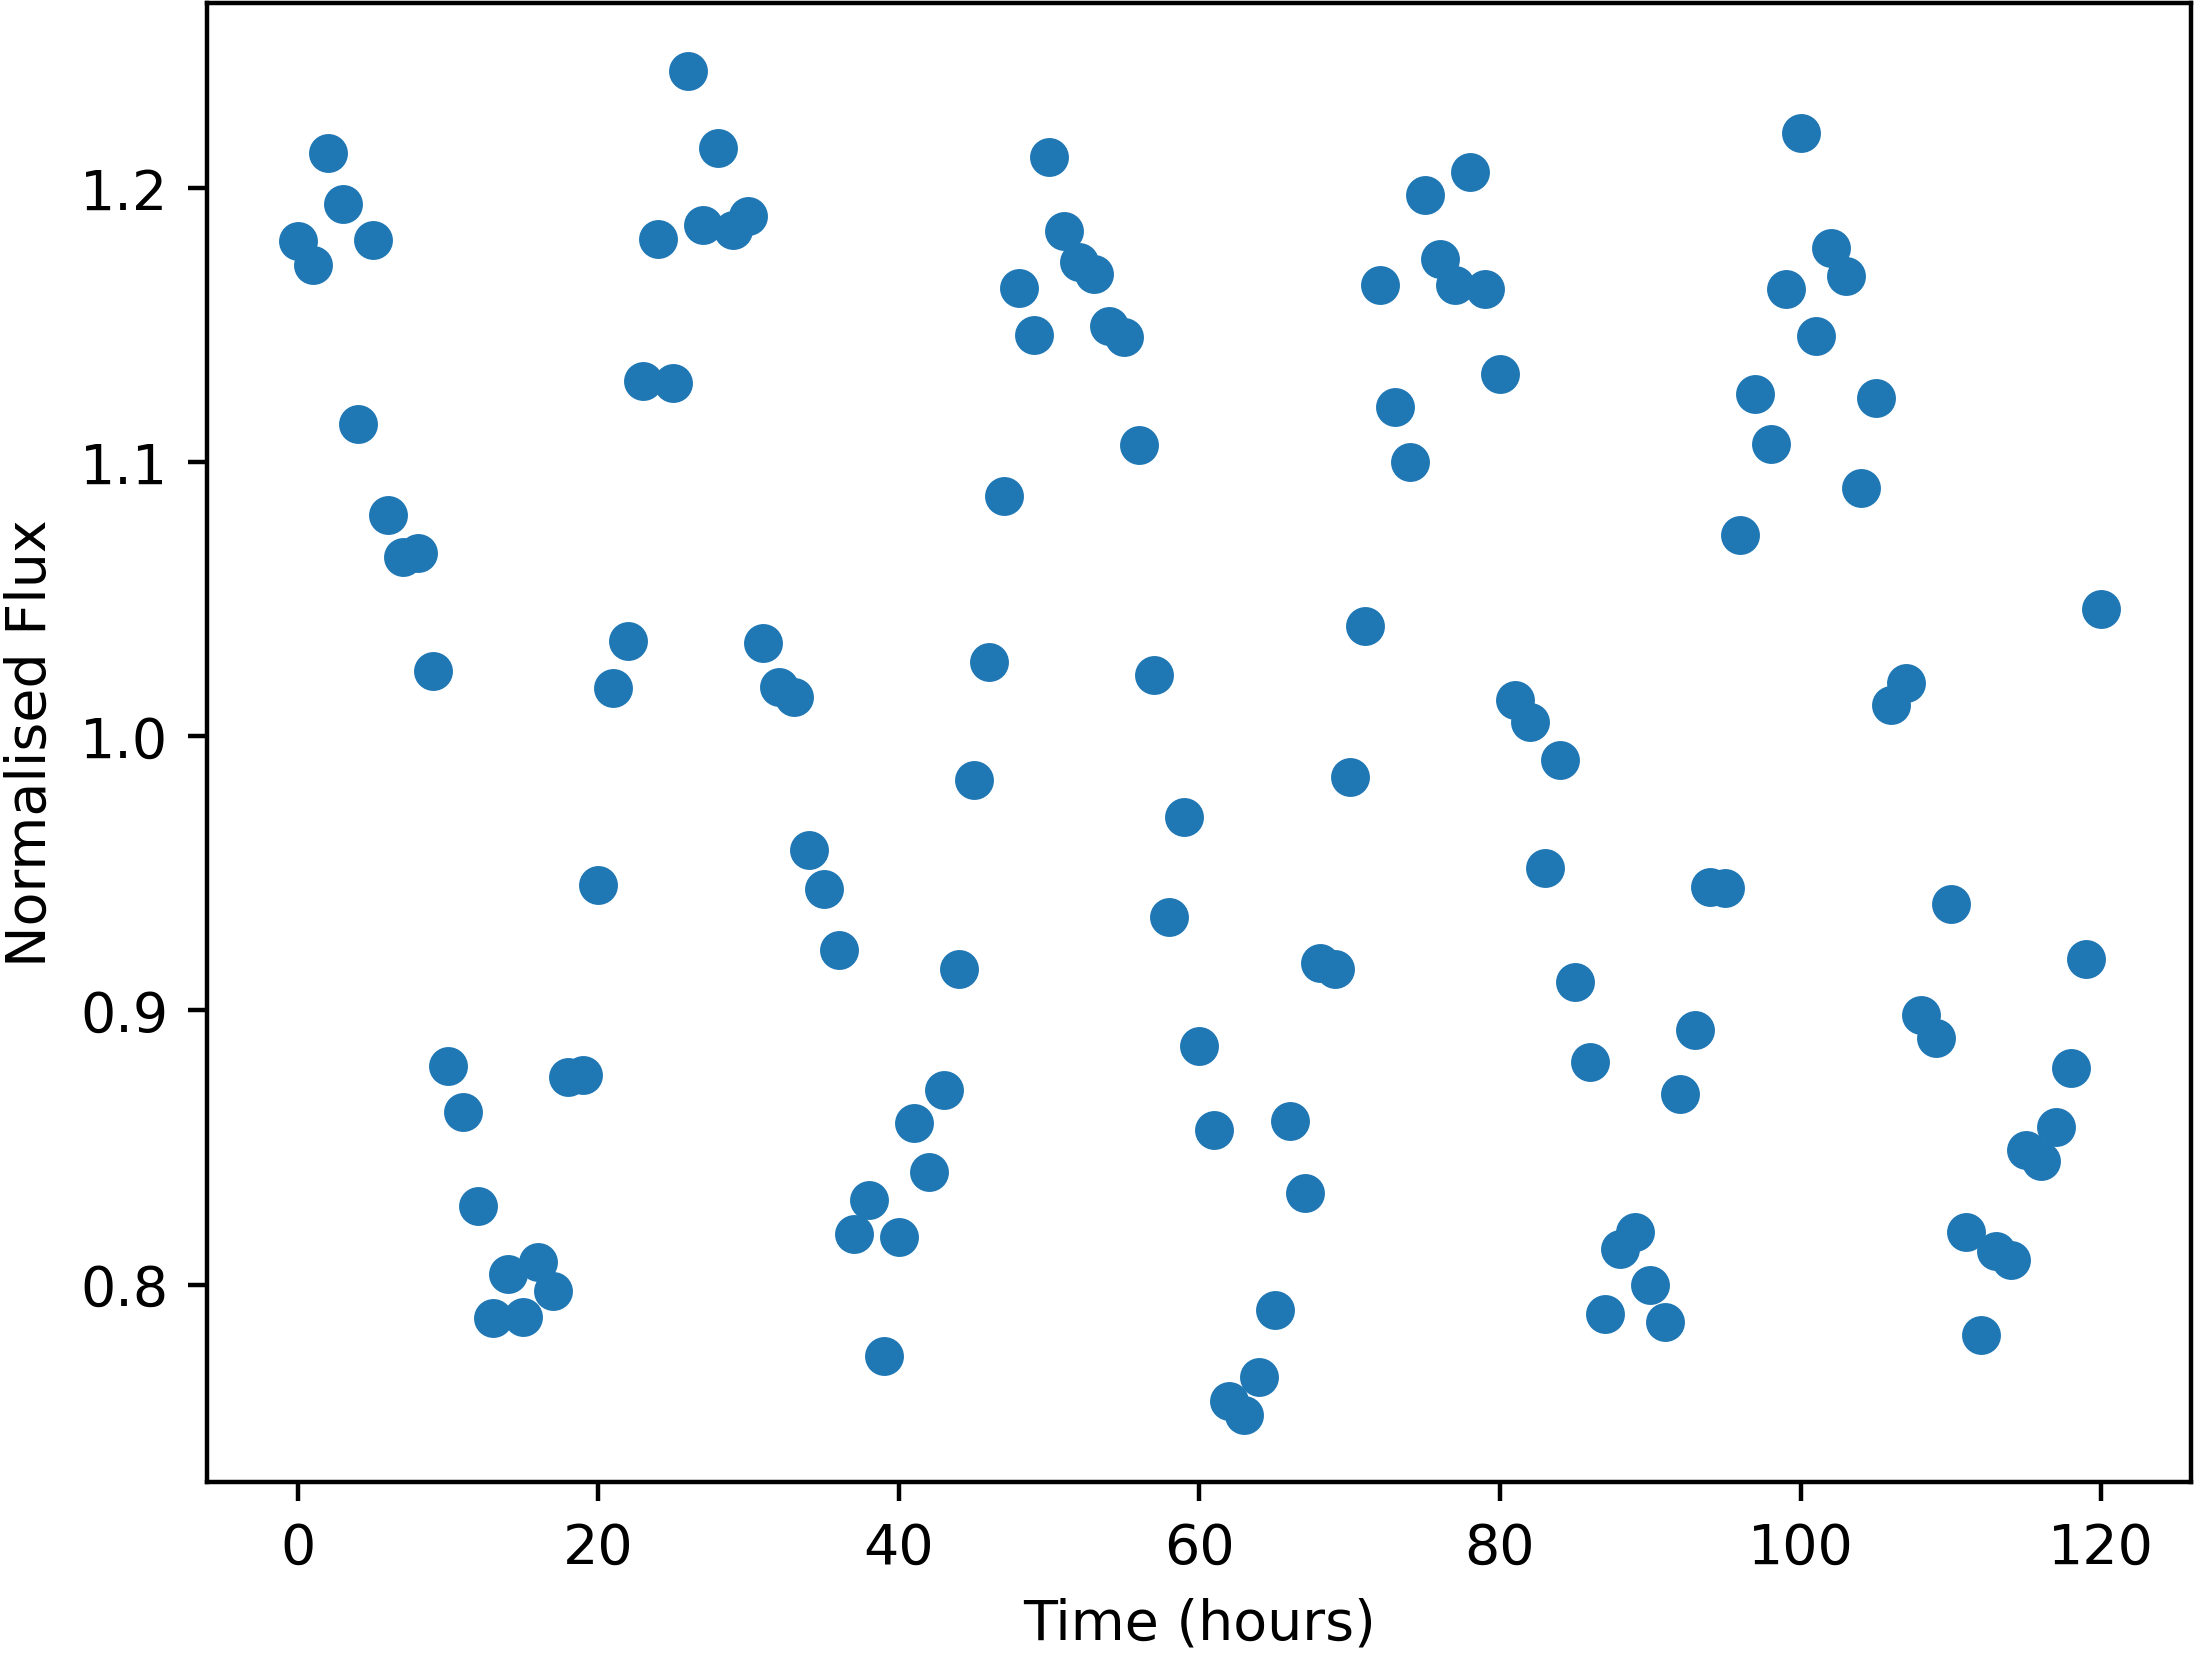

Values plotted in this chart, from the file beside it:
Time, NormalisedFlux
0.0, 1.181
1.0, 1.172
2.0, 1.213
3.0, 1.194
4.0, 1.114
5.0, 1.181
6.0, 1.081
7.0, 1.065
8.0, 1.067
9.0, 1.024
10.0, 0.8799
11.0, 0.863
12.0, 0.8285
13.0, 0.7877
14.0, 0.804
15.0, 0.7883
16.0, 0.8081
17.0, 0.7975
18.0, 0.8757
19.0, 0.8766
20.0, 0.9458
21.0, 1.018
22.0, 1.035
23.0, 1.13
24.0, 1.181
25.0, 1.129
26.0, 1.243
27.0, 1.187
28.0, 1.214
29.0, 1.185
30.0, 1.19
31.0, 1.034
32.0, 1.018
33.0, 1.014
34.0, 0.9584
35.0, 0.9441
36.0, 0.922
37.0, 0.8186
38.0, 0.8309
39.0, 0.7741
40.0, 0.8173
41.0, 0.859
42.0, 0.841
43.0, 0.8712
44.0, 0.9152
45.0, 0.984
46.0, 1.027
47.0, 1.088
48.0, 1.164
49.0, 1.146
50.0, 1.211
51.0, 1.184
52.0, 1.173
53.0, 1.169
54.0, 1.15
55.0, 1.146
56.0, 1.106
57.0, 1.023
58.0, 0.9341
59.0, 0.9706
... 61 more rows
